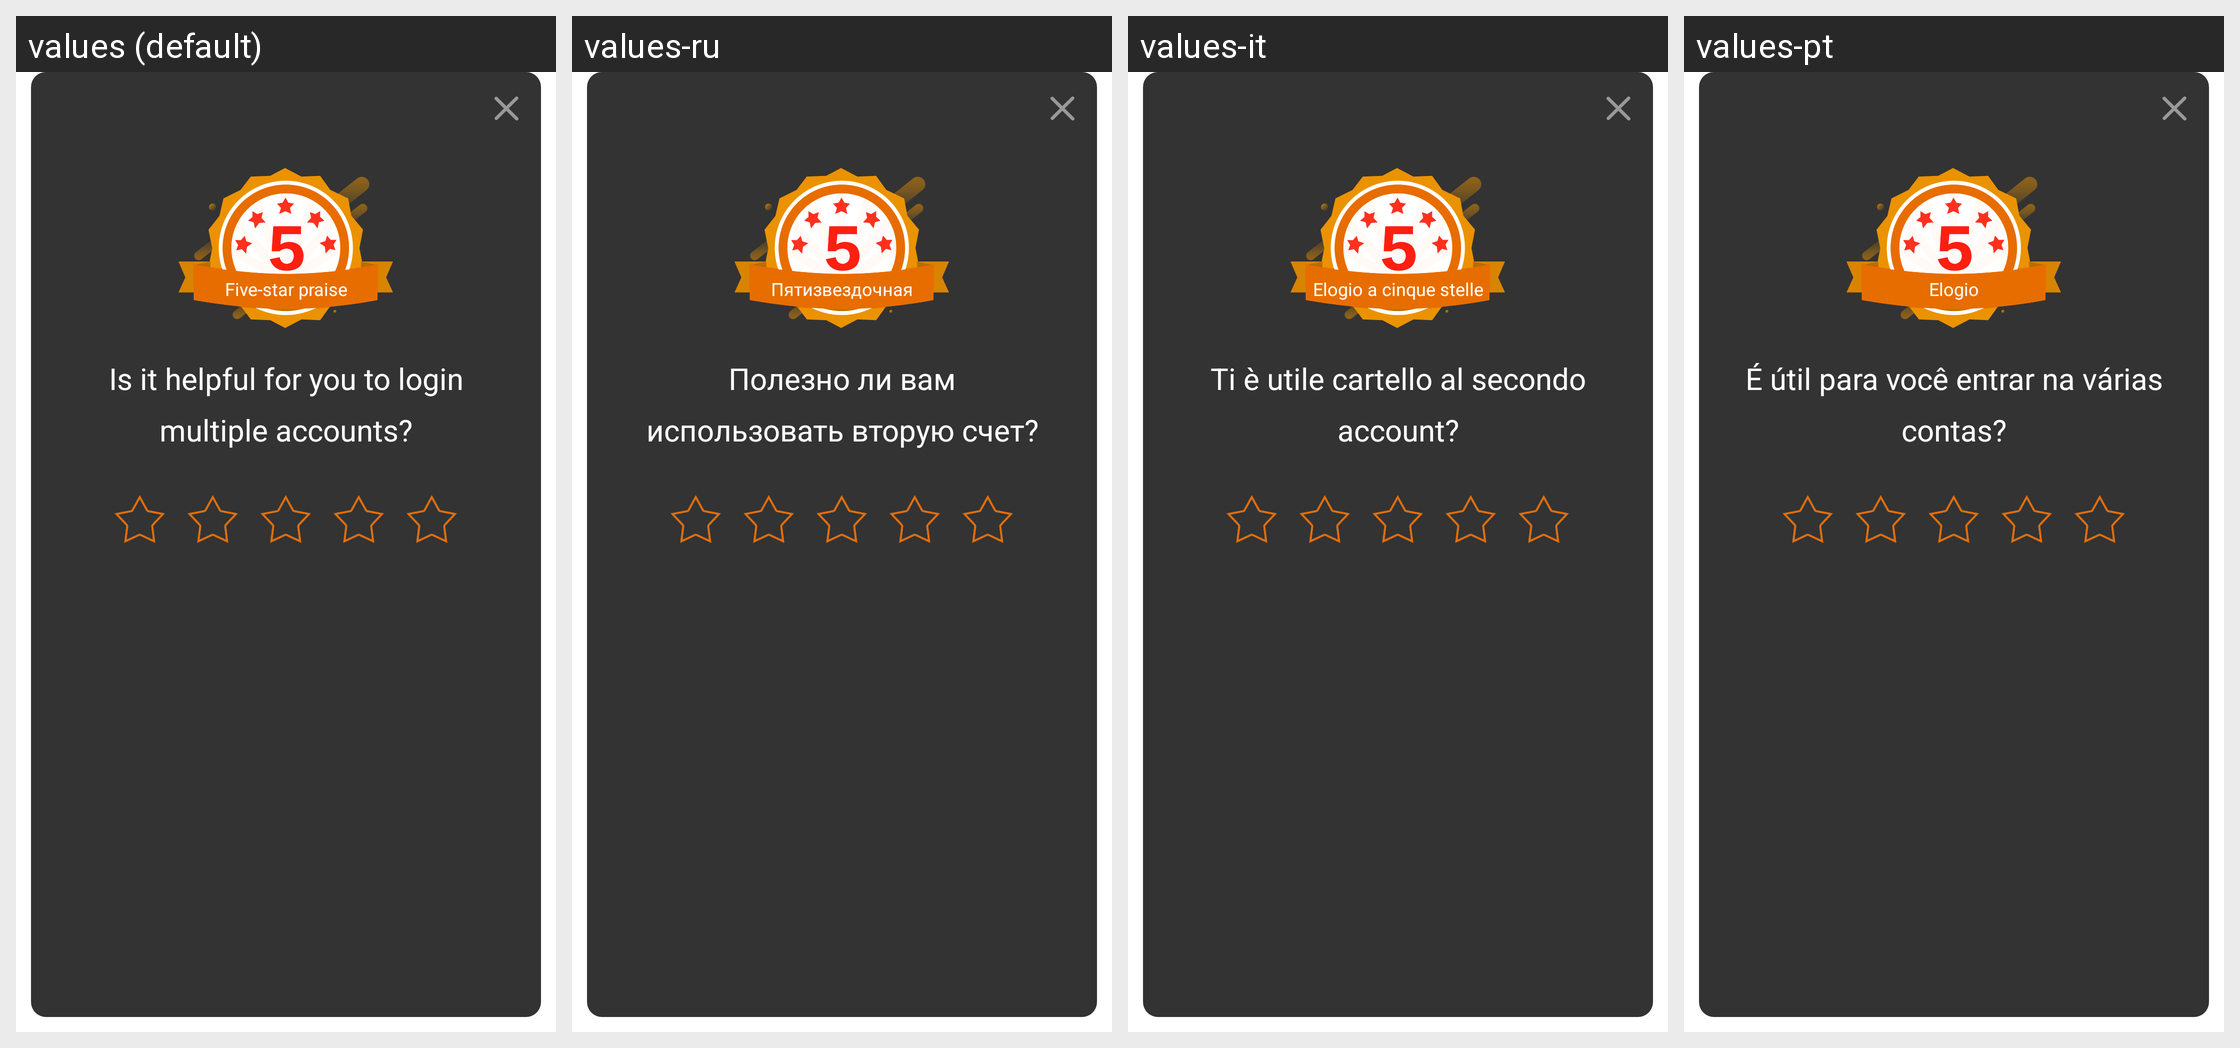

This grid shows one Android layout under several languages. Give, for every string resource on the screen, its name, the default text and each shown locale's text.
Android screen res/layout/layout_7f0c0048.xml rendered under 4 locales, left to right: values (default), values-ru, values-it, values-pt. Device: Nexus 5 (rendered at 1080×1920; each locale shown at half size, 540×960, under a caption strip naming it); theme style_7f120029.
Other locales in the repository, not shown: values-af, values-am, values-ar, values-as, values-az, values-be, values-bg, values-bn, values-bs, values-ca, values-cs, values-da, values-de, values-de-rDE, values-el, values-en, values-en-rGB, values-en-rIN, values-en-rXC, values-es, values-es-rUS, values-et, values-eu, values-fa, values-fi, values-fr, values-fr-rCA, values-gl, values-gu, values-hi, values-hr, values-hu, values-hy, values-id, values-in, values-is, values-iw, values-ja, values-ja-rJP, values-ka, values-kk, values-km, values-kn, values-ko, values-ky, values-lo, values-lt, values-lv, values-mk, values-ml, values-mn, values-mr, values-ms, values-my, values-nb, values-ne, values-nl, values-or, values-pa, values-pl, values-pt-rBR, values-pt-rPT, values-ro, values-si, values-sk, values-sl, values-sq, values-sr, values-sv, values-sw, values-ta, values-te, values-th, values-tl, values-tw, values-uk, values-ur, values-uz, values-vi, values-zh, values-zh-rCN, values-zh-rHK, values-zh-rTW, values-zu.
Strings drawn on this screen, with the default value and each locale's value (text and hints the layout hard-codes, and strings that could not be matched under every locale, appear in the picture but are not listed):

string_7f1100bd
  values: Five-star praise
  values-ru: Пятизвездочная
  values-it: Elogio a cinque stelle
  values-pt: Elogio

string_7f1100be
  values: Is it helpful for you to login multiple accounts?
  values-ru: Полезно ли вам использовать вторую счет?
  values-it: Ti è utile cartello al secondo account?
  values-pt: É útil para você entrar na várias contas?
